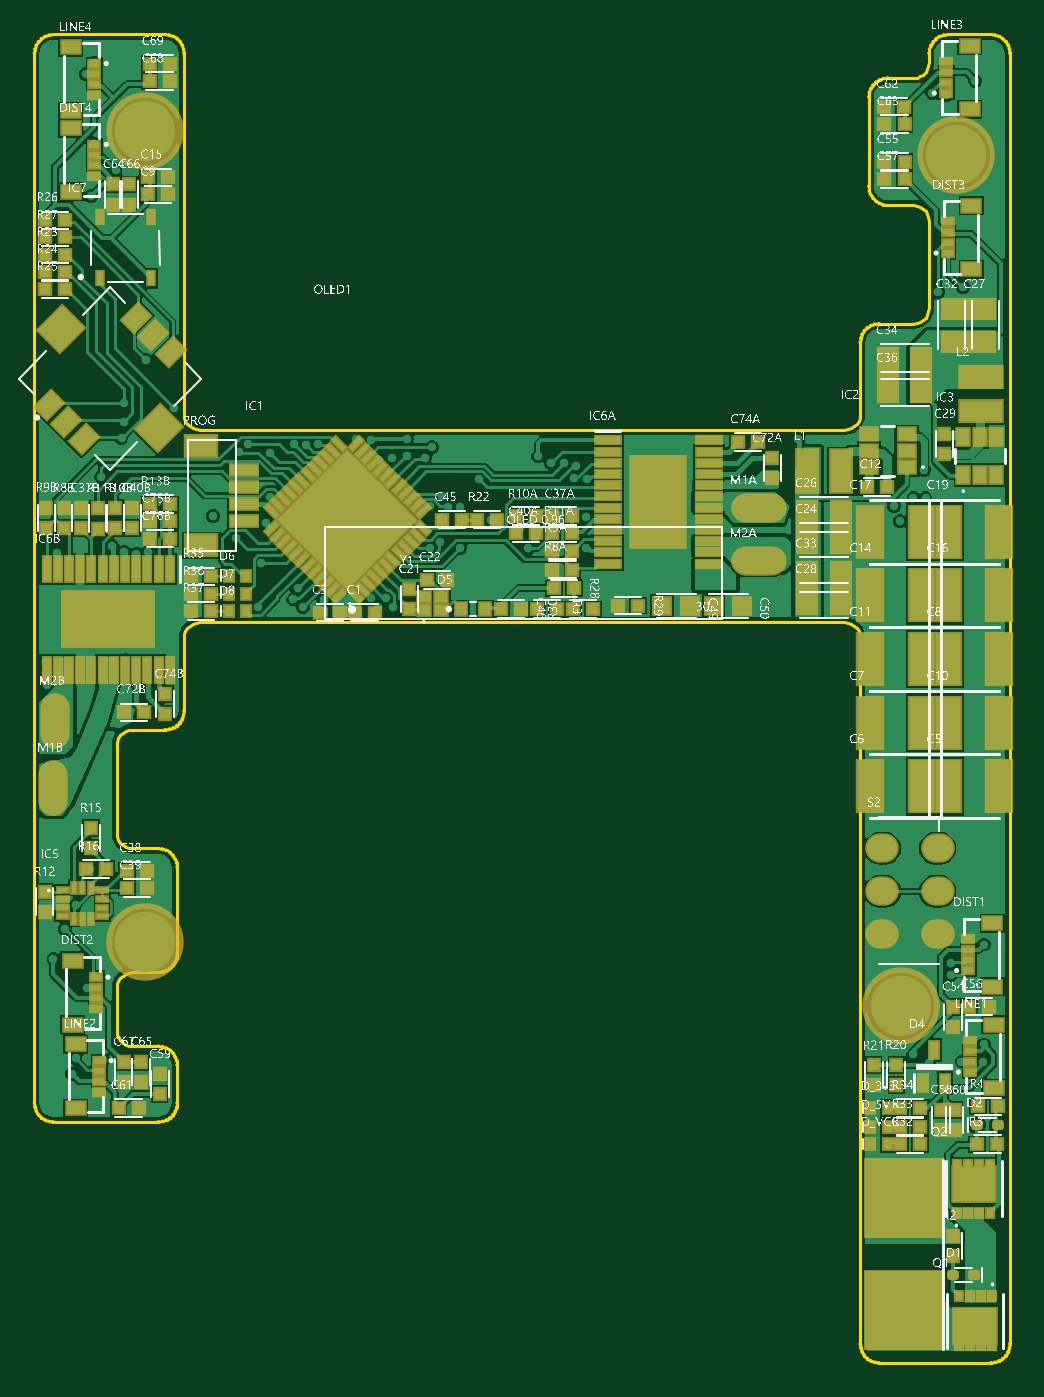
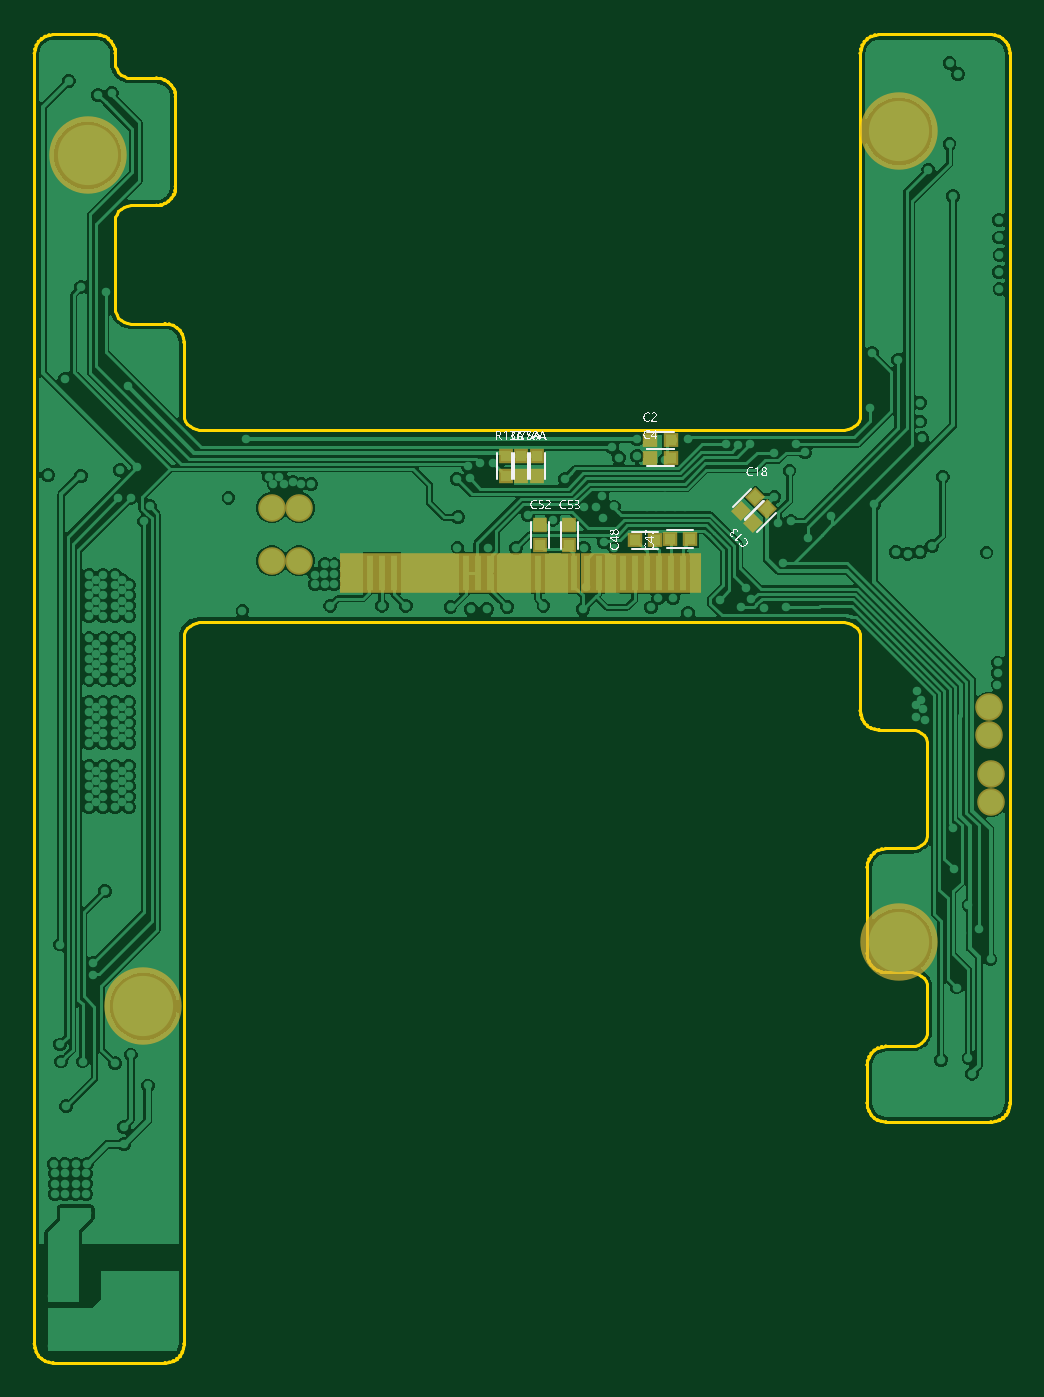
Circuit board: 9 layer files. Board 56.7 x 77.2 mm.
- bottom_copper: PCB-allinone.GBL (69301 bytes)
- bottom_silk: PCB-allinone.GBO (110293 bytes)
- paste: PCB-allinone.GBP (1639 bytes)
- bottom_mask: PCB-allinone.GBS (1941 bytes)
- outline: PCB-allinone.GKO (25105 bytes)
- top_copper: PCB-allinone.GTL (85643 bytes)
- top_silk: PCB-allinone.GTO (1362382 bytes)
- paste: PCB-allinone.GTP (11371 bytes)
- top_mask: PCB-allinone.GTS (11663 bytes)

=== bottom_copper: PCB-allinone.GBL (69301 bytes, source omitted) ===
=== bottom_silk: PCB-allinone.GBO (110293 bytes, source omitted) ===
=== paste: PCB-allinone.GBP ===
G04*
G04 #@! TF.GenerationSoftware,Altium Limited,Altium Designer,21.7.2 (23)*
G04*
G04 Layer_Color=128*
%FSLAX25Y25*%
%MOIN*%
G70*
G04*
G04 #@! TF.SameCoordinates,FFBEEDB8-B1AE-4C6B-859D-F11AF1EF2F6E*
G04*
G04*
G04 #@! TF.FilePolarity,Positive*
G04*
G01*
G75*
%ADD14R,0.02500X0.02362*%
%ADD23R,0.02362X0.02500*%
G04:AMPARAMS|DCode=99|XSize=25mil|YSize=23.62mil|CornerRadius=0mil|HoleSize=0mil|Usage=FLASHONLY|Rotation=315.000|XOffset=0mil|YOffset=0mil|HoleType=Round|Shape=Rectangle|*
%AMROTATEDRECTD99*
4,1,4,-0.01719,0.00049,-0.00049,0.01719,0.01719,-0.00049,0.00049,-0.01719,-0.01719,0.00049,0.0*
%
%ADD99ROTATEDRECTD99*%

%ADD100R,0.01575X0.07874*%
D14*
X79859Y213779D02*
D03*
X75259D02*
D03*
Y209842D02*
D03*
X79859D02*
D03*
X78802Y190945D02*
D03*
X83402D02*
D03*
X70794Y191185D02*
D03*
X75394D02*
D03*
D23*
X112992Y210174D02*
D03*
Y205574D02*
D03*
X98425Y194364D02*
D03*
Y189764D02*
D03*
X109449Y205574D02*
D03*
Y210174D02*
D03*
X105118Y194419D02*
D03*
Y189819D02*
D03*
X105905Y210174D02*
D03*
Y205574D02*
D03*
D99*
X56351Y194830D02*
D03*
X53098Y198083D02*
D03*
X55854Y200839D02*
D03*
X59107Y197586D02*
D03*
D100*
X69685Y183465D02*
D03*
X72441D02*
D03*
X75197D02*
D03*
X77953D02*
D03*
X80709D02*
D03*
X83465D02*
D03*
X86221D02*
D03*
X88977D02*
D03*
X91732D02*
D03*
X94488D02*
D03*
X97244D02*
D03*
X100000D02*
D03*
X102756D02*
D03*
X105512D02*
D03*
X108268D02*
D03*
X111024D02*
D03*
X113780D02*
D03*
X116535D02*
D03*
X119291D02*
D03*
X122047D02*
D03*
X124803D02*
D03*
X127559D02*
D03*
X130315D02*
D03*
X133071D02*
D03*
X135827D02*
D03*
X138583D02*
D03*
X141339D02*
D03*
X144095D02*
D03*
X146850D02*
D03*
X149606Y183465D02*
D03*
M02*

=== bottom_mask: PCB-allinone.GBS ===
G04*
G04 #@! TF.GenerationSoftware,Altium Limited,Altium Designer,21.7.2 (23)*
G04*
G04 Layer_Color=16711935*
%FSLAX25Y25*%
%MOIN*%
G70*
G04*
G04 #@! TF.SameCoordinates,FFBEEDB8-B1AE-4C6B-859D-F11AF1EF2F6E*
G04*
G04*
G04 #@! TF.FilePolarity,Negative*
G04*
G01*
G75*
%ADD52R,0.03300X0.03162*%
%ADD61R,0.03162X0.03300*%
%ADD90C,0.17717*%
%ADD91C,0.06312*%
G04:AMPARAMS|DCode=101|XSize=33mil|YSize=31.62mil|CornerRadius=0mil|HoleSize=0mil|Usage=FLASHONLY|Rotation=315.000|XOffset=0mil|YOffset=0mil|HoleType=Round|Shape=Rectangle|*
%AMROTATEDRECTD101*
4,1,4,-0.02285,0.00049,-0.00049,0.02285,0.02285,-0.00049,0.00049,-0.02285,-0.02285,0.00049,0.0*
%
%ADD101ROTATEDRECTD101*%

%ADD102R,0.02756X0.09055*%
D52*
X79859Y213779D02*
D03*
X75259D02*
D03*
Y209842D02*
D03*
X79859D02*
D03*
X78802Y190945D02*
D03*
X83402D02*
D03*
X70794Y191185D02*
D03*
X75394D02*
D03*
D61*
X112992Y210174D02*
D03*
Y205574D02*
D03*
X98425Y194364D02*
D03*
Y189764D02*
D03*
X109449Y205574D02*
D03*
Y210174D02*
D03*
X105118Y194419D02*
D03*
Y189819D02*
D03*
X105905Y210174D02*
D03*
Y205574D02*
D03*
D90*
X195866Y84303D02*
D03*
X208661Y279041D02*
D03*
X23031Y284529D02*
D03*
Y98917D02*
D03*
D91*
X166535Y198425D02*
D03*
X160236D02*
D03*
X166535Y186221D02*
D03*
X160236D02*
D03*
X2362Y152756D02*
D03*
Y146457D02*
D03*
X1969Y131102D02*
D03*
Y137402D02*
D03*
D101*
X56351Y194830D02*
D03*
X53098Y198083D02*
D03*
X55854Y200839D02*
D03*
X59107Y197586D02*
D03*
D102*
X69685Y183465D02*
D03*
X72441D02*
D03*
X75197D02*
D03*
X77953D02*
D03*
X80709D02*
D03*
X83465D02*
D03*
X86221D02*
D03*
X88977D02*
D03*
X91732D02*
D03*
X94488D02*
D03*
X97244D02*
D03*
X100000D02*
D03*
X102756D02*
D03*
X105512D02*
D03*
X108268D02*
D03*
X111024D02*
D03*
X113780D02*
D03*
X116535D02*
D03*
X119291D02*
D03*
X122047D02*
D03*
X124803D02*
D03*
X127559D02*
D03*
X130315D02*
D03*
X133071D02*
D03*
X135827D02*
D03*
X138583D02*
D03*
X141339D02*
D03*
X144095D02*
D03*
X146850D02*
D03*
X149606Y183465D02*
D03*
M02*

=== outline: PCB-allinone.GKO (25105 bytes, source omitted) ===
=== top_copper: PCB-allinone.GTL (85643 bytes, source omitted) ===
=== top_silk: PCB-allinone.GTO (1362382 bytes, source omitted) ===
=== paste: PCB-allinone.GTP (11371 bytes, source omitted) ===
=== top_mask: PCB-allinone.GTS (11663 bytes, source omitted) ===
